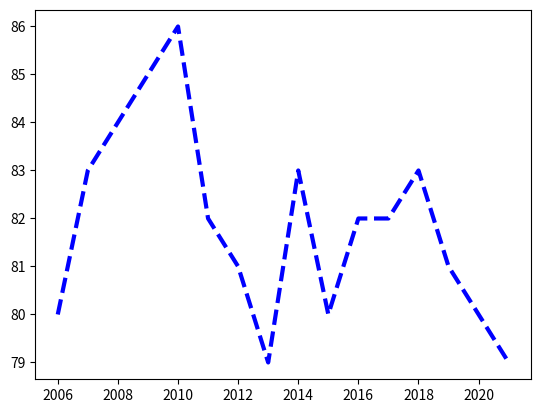

Write the Python code that produced this figure. (Note: this script raises an exception after producing the figure.)
import numpy as np
import matplotlib.pyplot as plt

# produce list of years and weights

years = [2006 + x for x in range(16)]
# print(years)
weight = [80, 83, 84, 85, 86, 82, 81, 79,
          83, 80, 82, 82, 83, 81, 80, 79]

# Default plt function plots line chart so no need to call line

plt.plot(years, weight, c='Blue', lw=3,
         linestyle='--')
plt.savefig('../Figures/figure2_2.png')
plt.show()
